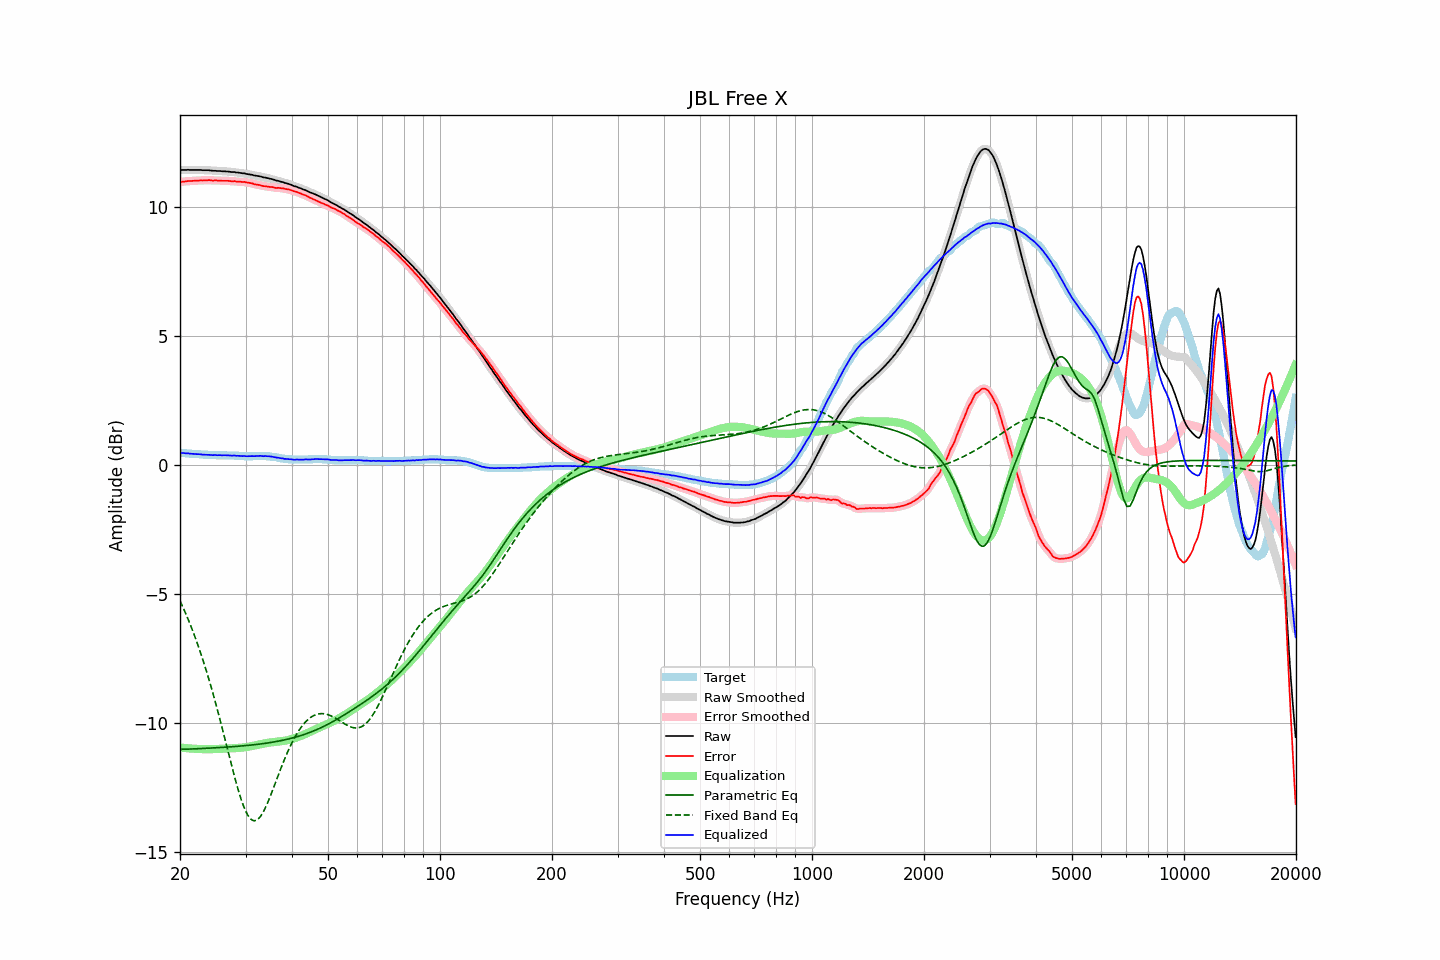

The file beside this chart, header and first rows:
frequency, raw, error, smoothed, error_smoothed, equalization, parametric_eq, fixed_band_eq, equalized_raw, equalized_smoothed, target
20.00, 11.41, 10.95, 11.41, 10.95, -10.96, -11.03, -5.27, 0.46, 0.46, 0.46
20.20, 11.42, 10.96, 11.42, 10.96, -10.96, -11.03, -5.41, 0.46, 0.46, 0.46
20.40, 11.42, 10.97, 11.42, 10.97, -10.97, -11.03, -5.54, 0.45, 0.45, 0.45
20.61, 11.42, 10.97, 11.43, 10.98, -10.98, -11.02, -5.69, 0.45, 0.45, 0.45
20.81, 11.42, 10.98, 11.43, 10.98, -10.98, -11.02, -5.83, 0.44, 0.44, 0.44
21.02, 11.43, 10.99, 11.43, 10.99, -10.99, -11.02, -5.98, 0.44, 0.44, 0.44
21.23, 11.42, 10.99, 11.43, 10.99, -10.99, -11.02, -6.13, 0.43, 0.43, 0.43
21.44, 11.42, 10.99, 11.42, 11.00, -11.00, -11.02, -6.29, 0.42, 0.43, 0.43
21.66, 11.42, 11.00, 11.42, 11.00, -11.00, -11.01, -6.45, 0.42, 0.42, 0.42
21.87, 11.42, 11.00, 11.42, 11.01, -11.01, -11.01, -6.62, 0.42, 0.42, 0.42
22.09, 11.42, 11.01, 11.42, 11.01, -11.01, -11.01, -6.79, 0.41, 0.41, 0.41
22.31, 11.42, 11.01, 11.42, 11.01, -11.01, -11.01, -6.96, 0.41, 0.41, 0.41
22.54, 11.42, 11.01, 11.42, 11.02, -11.02, -11.00, -7.14, 0.41, 0.41, 0.41
22.76, 11.42, 11.02, 11.42, 11.02, -11.02, -11.00, -7.33, 0.40, 0.40, 0.40
22.99, 11.41, 11.01, 11.42, 11.02, -11.02, -11.00, -7.51, 0.39, 0.39, 0.40
23.22, 11.41, 11.02, 11.41, 11.02, -11.02, -10.99, -7.71, 0.39, 0.39, 0.39
23.45, 11.41, 11.02, 11.41, 11.02, -11.02, -10.99, -7.91, 0.39, 0.39, 0.39
23.69, 11.41, 11.02, 11.41, 11.03, -11.02, -10.99, -8.11, 0.39, 0.39, 0.39
23.92, 11.41, 11.03, 11.41, 11.03, -11.02, -10.98, -8.32, 0.39, 0.39, 0.38
24.16, 11.40, 11.02, 11.40, 11.02, -11.02, -10.98, -8.53, 0.38, 0.38, 0.38
24.40, 11.39, 11.01, 11.40, 11.02, -11.02, -10.98, -8.75, 0.37, 0.38, 0.38
24.65, 11.39, 11.01, 11.39, 11.02, -11.02, -10.97, -8.97, 0.37, 0.37, 0.38
24.89, 11.39, 11.02, 11.39, 11.02, -11.02, -10.97, -9.20, 0.38, 0.37, 0.37
25.14, 11.38, 11.01, 11.39, 11.02, -11.01, -10.97, -9.43, 0.37, 0.37, 0.37
25.39, 11.38, 11.01, 11.38, 11.01, -11.01, -10.96, -9.67, 0.37, 0.37, 0.37
25.65, 11.38, 11.01, 11.38, 11.01, -11.01, -10.96, -9.91, 0.37, 0.37, 0.37
25.91, 11.37, 11.00, 11.38, 11.01, -11.01, -10.95, -10.15, 0.36, 0.37, 0.37
26.16, 11.37, 11.00, 11.37, 11.00, -11.01, -10.95, -10.39, 0.37, 0.37, 0.37
26.43, 11.37, 11.00, 11.37, 11.00, -11.00, -10.95, -10.64, 0.37, 0.37, 0.37
26.69, 11.36, 11.00, 11.37, 11.00, -11.00, -10.94, -10.89, 0.36, 0.37, 0.36
26.96, 11.36, 11.00, 11.36, 11.00, -11.00, -10.94, -11.14, 0.37, 0.36, 0.36
27.23, 11.35, 10.99, 11.35, 10.99, -10.99, -10.93, -11.38, 0.36, 0.36, 0.36
27.50, 11.34, 10.98, 11.35, 10.99, -10.99, -10.93, -11.63, 0.35, 0.36, 0.36
27.77, 11.34, 10.98, 11.34, 10.99, -10.99, -10.92, -11.87, 0.36, 0.35, 0.36
28.05, 11.34, 10.99, 11.34, 10.98, -10.98, -10.92, -12.11, 0.36, 0.35, 0.35
28.33, 11.32, 10.97, 11.33, 10.98, -10.98, -10.91, -12.33, 0.34, 0.35, 0.35
28.62, 11.32, 10.97, 11.32, 10.98, -10.97, -10.91, -12.56, 0.35, 0.35, 0.35
28.90, 11.31, 10.97, 11.31, 10.97, -10.97, -10.90, -12.76, 0.34, 0.34, 0.34
29.19, 11.30, 10.96, 11.31, 10.97, -10.97, -10.90, -12.96, 0.34, 0.34, 0.34
29.48, 11.29, 10.95, 11.30, 10.96, -10.96, -10.89, -13.14, 0.33, 0.34, 0.34
29.78, 11.29, 10.96, 11.29, 10.95, -10.95, -10.89, -13.30, 0.34, 0.33, 0.33
30.08, 11.27, 10.94, 11.28, 10.95, -10.94, -10.88, -13.44, 0.33, 0.33, 0.33
30.38, 11.26, 10.93, 11.26, 10.94, -10.93, -10.88, -13.56, 0.33, 0.33, 0.33
30.68, 11.25, 10.92, 11.25, 10.92, -10.92, -10.87, -13.65, 0.33, 0.33, 0.33
30.99, 11.24, 10.91, 11.24, 10.91, -10.91, -10.86, -13.73, 0.33, 0.33, 0.33
31.30, 11.23, 10.90, 11.23, 10.90, -10.90, -10.86, -13.77, 0.34, 0.33, 0.33
31.61, 11.21, 10.87, 11.22, 10.88, -10.88, -10.85, -13.80, 0.33, 0.33, 0.34
31.93, 11.20, 10.86, 11.20, 10.86, -10.87, -10.84, -13.79, 0.33, 0.33, 0.34
32.24, 11.19, 10.85, 11.19, 10.85, -10.85, -10.84, -13.76, 0.34, 0.34, 0.34
32.57, 11.18, 10.84, 11.18, 10.84, -10.84, -10.83, -13.71, 0.34, 0.34, 0.34
32.89, 11.17, 10.83, 11.17, 10.83, -10.83, -10.82, -13.64, 0.35, 0.34, 0.34
33.22, 11.15, 10.81, 11.15, 10.81, -10.81, -10.81, -13.54, 0.34, 0.34, 0.34
33.55, 11.13, 10.79, 11.14, 10.80, -10.80, -10.80, -13.44, 0.33, 0.34, 0.34
33.89, 11.13, 10.79, 11.13, 10.79, -10.79, -10.80, -13.31, 0.34, 0.33, 0.34
34.23, 11.11, 10.78, 11.11, 10.78, -10.78, -10.79, -13.17, 0.33, 0.33, 0.33
34.57, 11.10, 10.77, 11.10, 10.78, -10.77, -10.78, -13.03, 0.33, 0.33, 0.33
34.92, 11.08, 10.76, 11.09, 10.77, -10.76, -10.77, -12.87, 0.32, 0.32, 0.32
35.27, 11.07, 10.76, 11.07, 10.76, -10.76, -10.76, -12.71, 0.32, 0.31, 0.31
35.62, 11.05, 10.75, 11.05, 10.75, -10.75, -10.75, -12.55, 0.30, 0.30, 0.30
35.97, 11.03, 10.73, 11.03, 10.74, -10.74, -10.74, -12.38, 0.29, 0.29, 0.30
... 635 more rows
